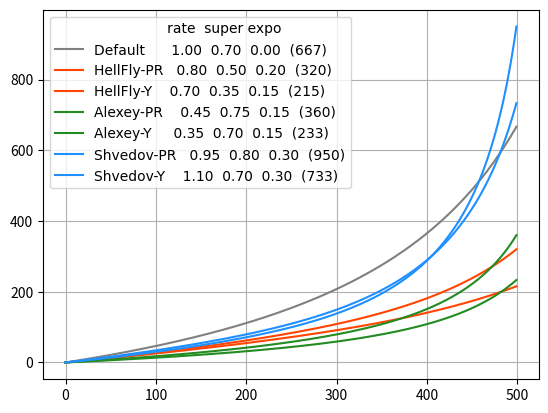

Recreate this plot in Python.
import numpy as np
from matplotlib import pyplot as plt
from matplotlib import rc

class Rates:

    def __init__(self, name, rc_rate, super_rate, rc_expo, color):
        self.name = name
        self.rc_rate = rc_rate
        self.super_rate = super_rate
        self.rc_expo = rc_expo
        self.color = color

    def angle_speed(self, com, rate, srate, expo):
        if expo:
            com = com**4 * expo + com * (1 - expo)
        if rate > 2:
            rate = rate + 14.54 * (rate - 2)
        angle = 200 * rate * com
        if srate:
            factor = 1 / (np.clip(1 - (com * srate), 0.01, 1))
            angle *= factor
        return np.clip(angle, 0, 2000)

    def curve(self):
        n = 500
        commands = np.linspace(0, 1, n)
        output = np.zeros((n, 1))
        for i, c in enumerate(commands):
            output[i] = self.angle_speed(c, self.rc_rate, self.super_rate, self.rc_expo)
        return output

    def legend(self):
        m = self.curve()
        s = '{3:12s} {0:.2f}  {1:.2f}  {2:.2f}  ({4:.0f})'. \
            format(self.rc_rate, self.super_rate, self.rc_expo, self.name, m[-1][0])
        return s

rates_list = []

rates_list.append( Rates('Default',    1.00, 0.70, 0.00, 'grey'))

rates_list.append( Rates('HellFly-PR', 0.80, 0.50, 0.20, 'orangered'))
rates_list.append( Rates('HellFly-Y',  0.70, 0.35, 0.15, 'orangered'))

rates_list.append( Rates('Alexey-PR',  0.45, 0.75, 0.15, 'forestgreen'))
rates_list.append( Rates('Alexey-Y',   0.35, 0.70, 0.15, 'forestgreen'))

rates_list.append( Rates('Shvedov-PR', 0.95, 0.80, 0.30, 'dodgerblue'))
rates_list.append( Rates('Shvedov-Y',  1.10, 0.70, 0.30, 'dodgerblue'))


legend = []

for r in rates_list:
    plt.plot(r.curve(), r.color)
    legend.append(r.legend())

rc('font', family='Consolas')
plt.legend(legend, title=' '*11+'rate  super expo')
plt.grid(True)
plt.show()
